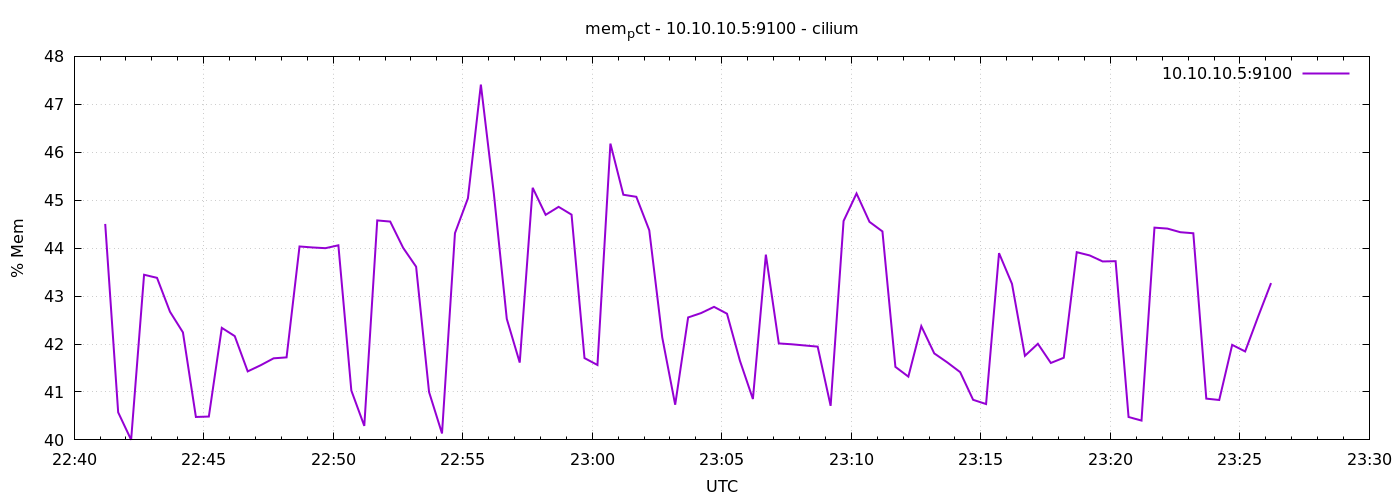

Data behind this chart, as committed beside it:
1776984072	44.505159626731306
1776984102	40.57
1776984132	40
1776984162	43.44
1776984192	43.38
1776984222	42.67
1776984252	42.24
1776984282	40.48
1776984312	40.49
1776984342	42.34
1776984372	42.16
1776984402	41.43
1776984432	41.56
1776984462	41.7
1776984492	41.72
1776984522	44.03
1776984552	44.01
1776984582	44
1776984612	44.06
1776984642	41.03
1776984672	40.29
1776984702	44.58
1776984732	44.55
1776984762	44.01
1776984792	43.61
1776984822	41
1776984852	40.13
1776984882	44.31
1776984912	45.04
1776984942	47.41
1776984972	45.14
1776985002	42.52
1776985032	41.61
1776985062	45.26
1776985092	44.7
1776985122	44.86
1776985152	44.7
1776985182	41.71
1776985212	41.56
1776985242	46.18
1776985272	45.11
1776985302	45.07
1776985332	44.37
1776985362	42.14
1776985392	40.73
1776985422	42.55
1776985452	42.65
1776985482	42.78
1776985512	42.63
1776985542	41.65
1776985572	40.85
1776985602	43.86
1776985632	42.01
1776985662	41.99
1776985692	41.97
1776985722	41.95
1776985752	40.71
1776985782	44.57
1776985812	45.14
1776985842	44.55
1776985872	44.35
... 30 more rows
